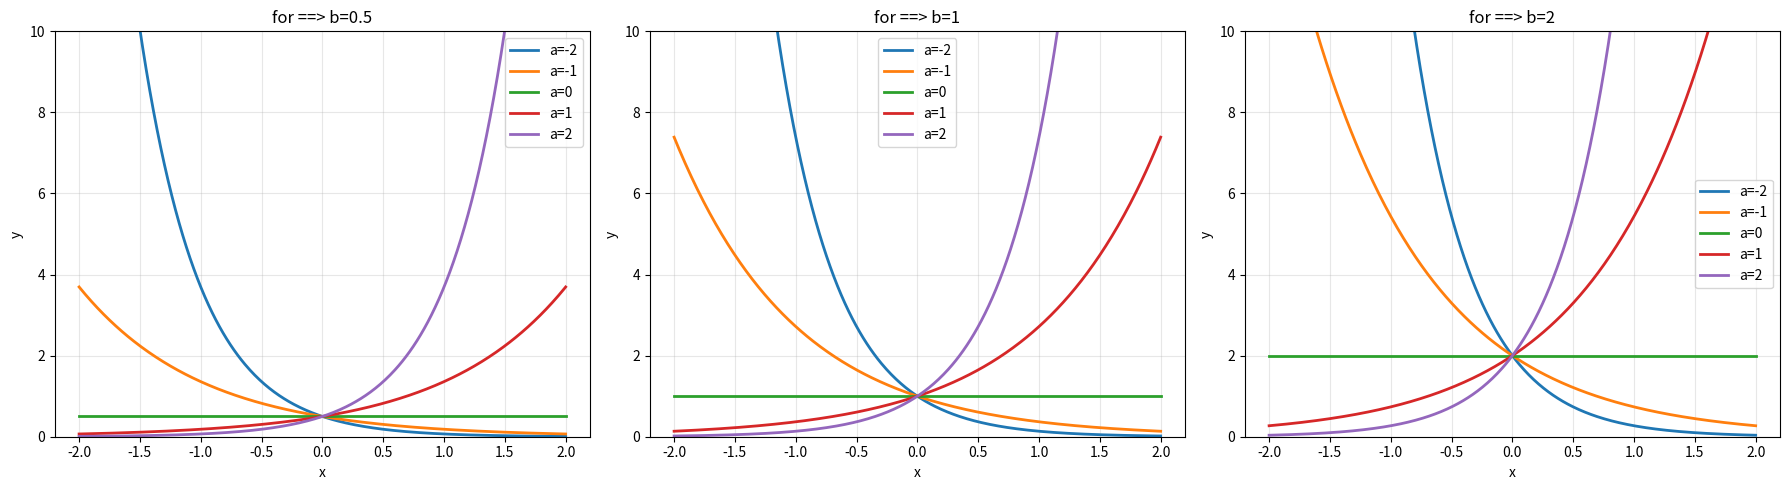
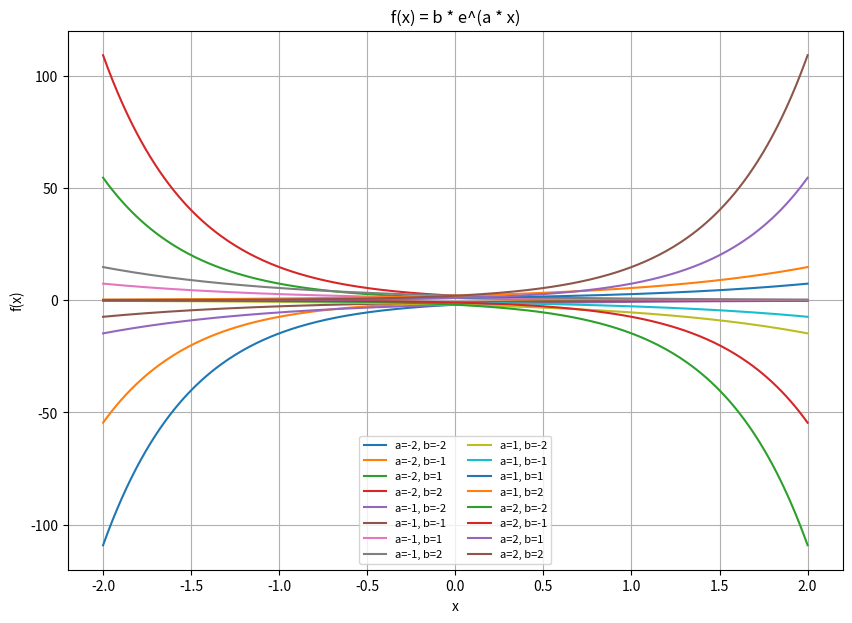

The matplotlib source for these figures, in order:
# -*- coding: utf-8 -*-
"""b(e^ax).ipynb

Automatically generated by Colab.

Original file is located at
    https://colab.research.google.com/<link-removed>
"""

import numpy as np
import matplotlib.pyplot as plt

x = np.linspace(-2, 2, 400)
a_values = [-2, -1, 0, 1, 2]
b_values = [0.5, 1, 2]


fig, axes = plt.subplots(1, len(b_values), figsize=(18, 5))

for i, b in enumerate(b_values):
    for a in a_values:
        y = b * np.exp(a * x)
        axes[i].plot(x, y, label=f'a={a}', linewidth=2)

    axes[i].set_title(f'for ==> b={b}')
    axes[i].set_xlabel('x')
    axes[i].set_ylabel('y')
    axes[i].grid(True, alpha=0.3)
    axes[i].legend()
    axes[i].set_ylim(0, 10)

plt.tight_layout()
plt.show()

import numpy as np
import matplotlib.pyplot as plt


x = np.linspace(-2, 2, 300)


a_values = [-2, -1, 1, 2]
b_values = [-2, -1, 1, 2]

plt.figure(figsize=(10, 7))


for a in a_values:
    for b in b_values:
        y = b * np.exp(a * x)
        plt.plot(x, y, label=f"a={a}, b={b}")

plt.title(" f(x) = b * e^(a * x) ")
plt.xlabel("x")
plt.ylabel("f(x)")
plt.grid(True)
plt.legend(fontsize=8, ncol=2)
plt.show()